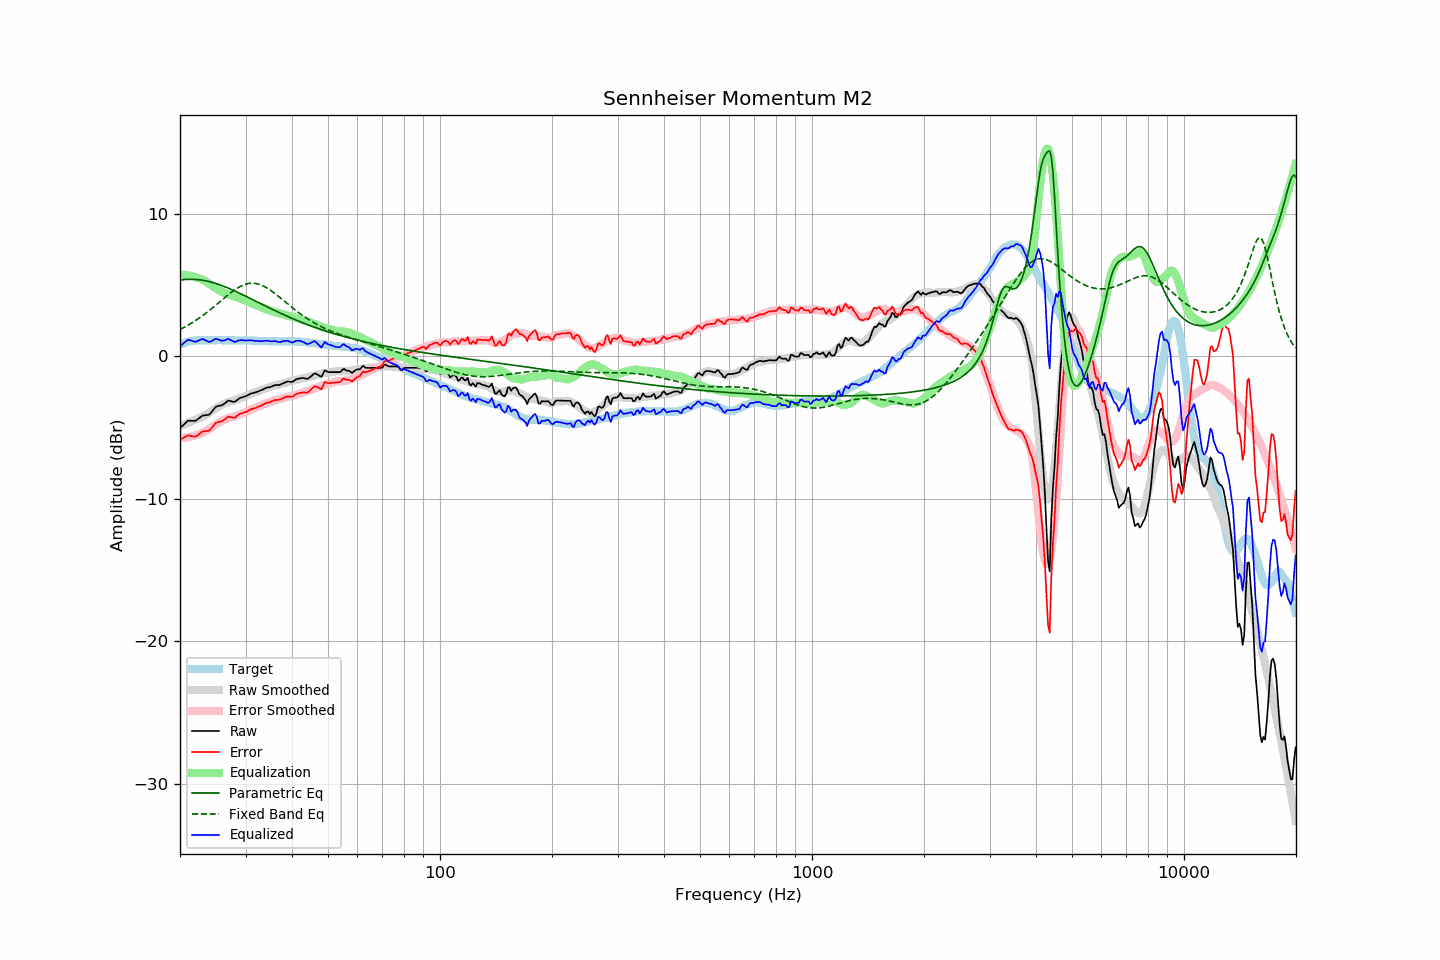

Data behind this chart, as committed beside it:
frequency, raw, error, smoothed, error_smoothed, equalization, parametric_eq, fixed_band_eq, equalized_raw, equalized_smoothed, target
20.00, -5.04, -5.85, -4.90, -5.73, 5.73, 5.35, 1.88, 0.69, 0.83, 0.81
20.20, -4.93, -5.79, -4.86, -5.73, 5.73, 5.36, 1.94, 0.80, 0.87, 0.86
20.40, -4.83, -5.74, -4.81, -5.72, 5.72, 5.38, 2.00, 0.89, 0.91, 0.91
20.61, -4.72, -5.66, -4.77, -5.71, 5.71, 5.39, 2.06, 0.99, 0.94, 0.94
20.81, -4.62, -5.61, -4.72, -5.70, 5.70, 5.40, 2.12, 1.08, 0.97, 0.99
21.02, -4.52, -5.55, -4.68, -5.68, 5.68, 5.40, 2.18, 1.16, 1.00, 1.03
21.23, -4.52, -5.57, -4.63, -5.66, 5.66, 5.40, 2.25, 1.13, 1.03, 1.05
21.44, -4.53, -5.60, -4.58, -5.63, 5.63, 5.40, 2.32, 1.10, 1.05, 1.07
21.66, -4.53, -5.62, -4.53, -5.60, 5.60, 5.40, 2.39, 1.07, 1.07, 1.09
21.87, -4.54, -5.64, -4.48, -5.57, 5.57, 5.40, 2.46, 1.03, 1.09, 1.10
22.09, -4.50, -5.62, -4.43, -5.53, 5.53, 5.39, 2.53, 1.03, 1.10, 1.12
22.31, -4.42, -5.55, -4.38, -5.49, 5.49, 5.38, 2.61, 1.07, 1.12, 1.13
22.54, -4.33, -5.46, -4.34, -5.46, 5.46, 5.37, 2.68, 1.13, 1.12, 1.13
22.76, -4.25, -5.38, -4.30, -5.42, 5.42, 5.35, 2.76, 1.17, 1.13, 1.13
22.99, -4.16, -5.28, -4.25, -5.38, 5.38, 5.34, 2.85, 1.22, 1.13, 1.12
23.22, -4.15, -5.27, -4.19, -5.32, 5.32, 5.32, 2.93, 1.17, 1.13, 1.12
23.45, -4.13, -5.25, -4.12, -5.25, 5.25, 5.30, 3.02, 1.12, 1.13, 1.12
23.69, -4.12, -5.25, -4.05, -5.18, 5.18, 5.27, 3.10, 1.06, 1.13, 1.13
23.92, -4.10, -5.23, -3.98, -5.11, 5.11, 5.25, 3.19, 1.01, 1.13, 1.13
24.16, -4.00, -5.13, -3.90, -5.03, 5.03, 5.22, 3.28, 1.03, 1.13, 1.13
24.40, -3.86, -4.99, -3.83, -4.96, 4.96, 5.19, 3.37, 1.10, 1.13, 1.14
24.65, -3.72, -4.85, -3.75, -4.88, 4.88, 5.15, 3.47, 1.16, 1.13, 1.13
24.89, -3.58, -4.71, -3.67, -4.80, 4.80, 5.12, 3.56, 1.22, 1.13, 1.13
25.14, -3.51, -4.64, -3.60, -4.73, 4.73, 5.08, 3.66, 1.22, 1.13, 1.13
25.39, -3.48, -4.62, -3.53, -4.66, 4.66, 5.05, 3.75, 1.18, 1.13, 1.14
25.65, -3.46, -4.60, -3.46, -4.59, 4.59, 5.01, 3.85, 1.13, 1.13, 1.14
25.91, -3.44, -4.57, -3.40, -4.53, 4.53, 4.96, 3.94, 1.09, 1.13, 1.13
26.16, -3.37, -4.50, -3.34, -4.47, 4.47, 4.92, 4.04, 1.10, 1.13, 1.13
26.43, -3.29, -4.42, -3.29, -4.42, 4.42, 4.88, 4.13, 1.13, 1.13, 1.13
26.69, -3.20, -4.33, -3.25, -4.38, 4.38, 4.83, 4.23, 1.18, 1.13, 1.13
26.96, -3.11, -4.24, -3.22, -4.34, 4.34, 4.78, 4.32, 1.23, 1.12, 1.13
27.23, -3.13, -4.26, -3.19, -4.31, 4.31, 4.74, 4.41, 1.18, 1.12, 1.13
27.50, -3.16, -4.29, -3.16, -4.28, 4.28, 4.69, 4.50, 1.12, 1.12, 1.13
27.77, -3.19, -4.31, -3.13, -4.25, 4.25, 4.64, 4.58, 1.05, 1.12, 1.12
28.05, -3.20, -4.32, -3.09, -4.21, 4.21, 4.59, 4.66, 1.01, 1.12, 1.12
28.33, -3.12, -4.23, -3.05, -4.16, 4.16, 4.53, 4.74, 1.04, 1.12, 1.11
28.62, -3.03, -4.14, -3.01, -4.12, 4.12, 4.48, 4.81, 1.09, 1.11, 1.11
28.90, -2.95, -4.07, -2.97, -4.08, 4.08, 4.43, 4.87, 1.13, 1.11, 1.12
29.19, -2.90, -4.01, -2.93, -4.04, 4.04, 4.38, 4.93, 1.14, 1.11, 1.11
29.48, -2.87, -3.99, -2.89, -4.00, 4.00, 4.32, 4.98, 1.13, 1.11, 1.12
29.78, -2.83, -3.94, -2.85, -3.96, 3.96, 4.27, 5.03, 1.12, 1.11, 1.11
30.08, -2.80, -3.92, -2.80, -3.91, 3.91, 4.21, 5.06, 1.11, 1.11, 1.12
30.38, -2.74, -3.85, -2.75, -3.86, 3.86, 4.16, 5.09, 1.11, 1.11, 1.11
30.68, -2.68, -3.79, -2.70, -3.80, 3.80, 4.10, 5.11, 1.12, 1.10, 1.11
30.99, -2.62, -3.73, -2.65, -3.75, 3.75, 4.04, 5.13, 1.13, 1.10, 1.11
31.30, -2.59, -3.69, -2.60, -3.70, 3.70, 3.99, 5.13, 1.11, 1.10, 1.10
31.61, -2.56, -3.66, -2.56, -3.66, 3.66, 3.93, 5.12, 1.09, 1.10, 1.10
31.93, -2.53, -3.63, -2.52, -3.61, 3.61, 3.87, 5.11, 1.08, 1.09, 1.10
32.24, -2.49, -3.58, -2.48, -3.57, 3.57, 3.82, 5.09, 1.08, 1.09, 1.09
32.57, -2.45, -3.54, -2.43, -3.52, 3.52, 3.76, 5.06, 1.07, 1.09, 1.09
32.89, -2.41, -3.50, -2.39, -3.47, 3.47, 3.71, 5.02, 1.06, 1.08, 1.09
33.22, -2.36, -3.44, -2.34, -3.42, 3.42, 3.65, 4.98, 1.06, 1.08, 1.08
33.55, -2.30, -3.38, -2.30, -3.37, 3.37, 3.59, 4.92, 1.07, 1.07, 1.08
33.89, -2.24, -3.31, -2.27, -3.33, 3.33, 3.54, 4.86, 1.09, 1.07, 1.07
34.23, -2.20, -3.27, -2.23, -3.29, 3.29, 3.48, 4.80, 1.09, 1.06, 1.07
34.57, -2.18, -3.24, -2.20, -3.25, 3.25, 3.43, 4.73, 1.07, 1.06, 1.06
34.92, -2.16, -3.22, -2.16, -3.21, 3.21, 3.37, 4.66, 1.05, 1.05, 1.06
35.27, -2.12, -3.17, -2.12, -3.17, 3.17, 3.32, 4.58, 1.05, 1.05, 1.05
35.62, -2.07, -3.12, -2.08, -3.13, 3.13, 3.26, 4.49, 1.06, 1.05, 1.05
35.97, -2.02, -3.07, -2.05, -3.09, 3.09, 3.21, 4.41, 1.07, 1.05, 1.05
... 635 more rows
